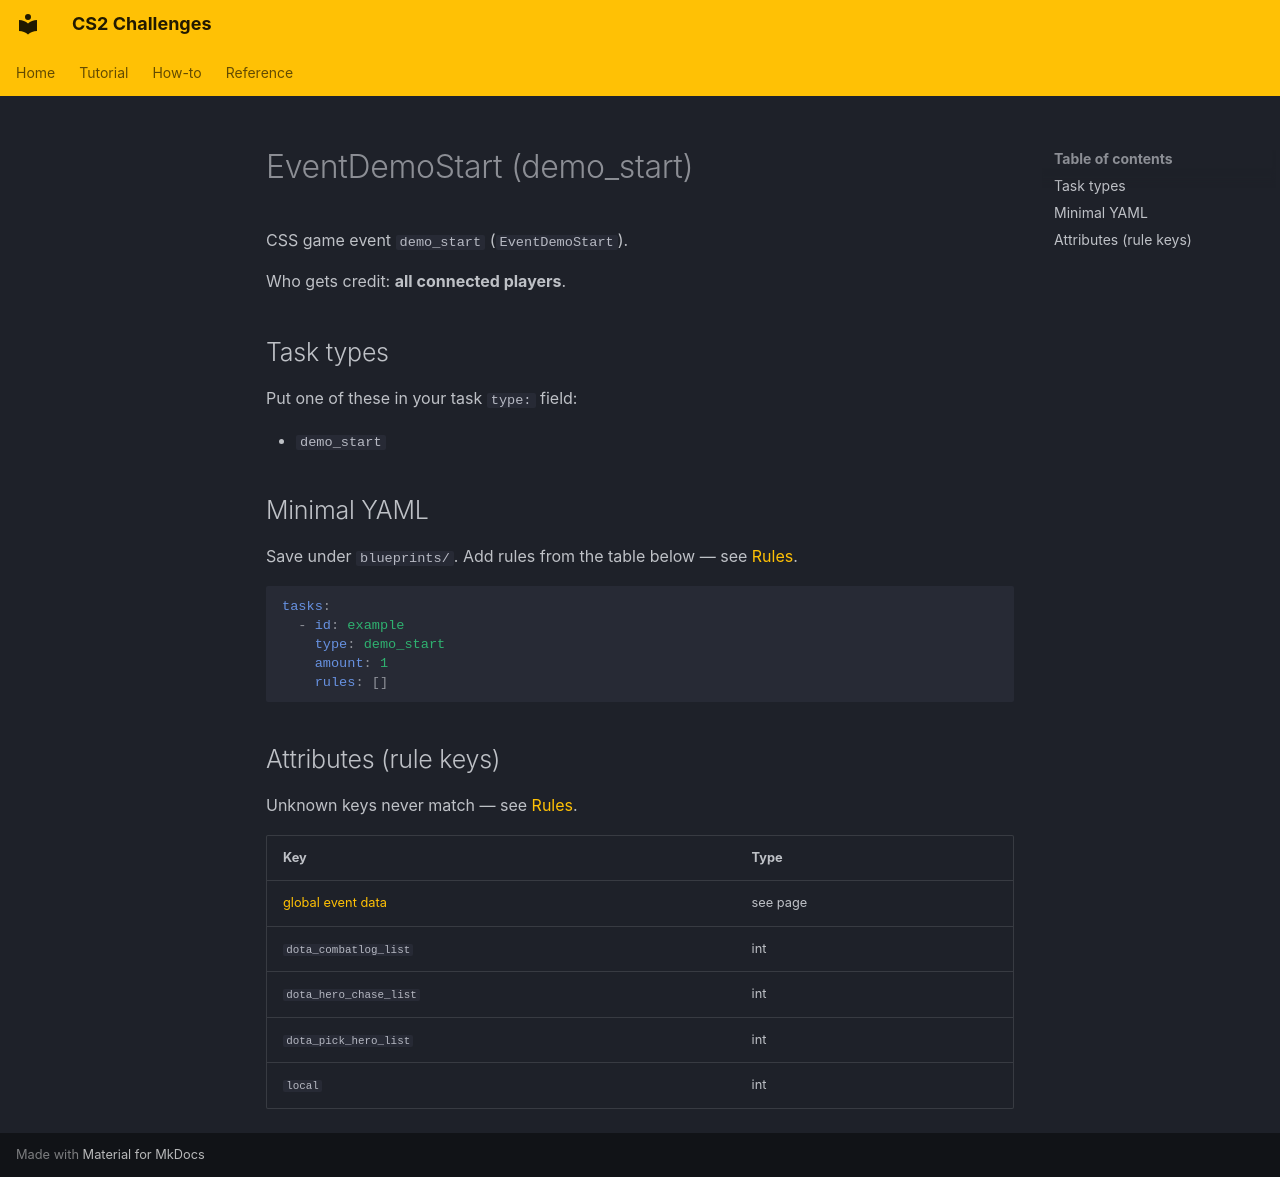

repository: Kandru/cs2-challenges · page: reference/events/EventDemoStart/index.html · generator: mkdocs

# EventDemoStart (demo_start)

CSS game event `demo_start` (`EventDemoStart`).

Who gets credit: **all connected players**.

## Task types

Put one of these in your task `type:` field:

- `demo_start`

## Minimal YAML

Save under `blueprints/`. Add rules from the table below — see [Rules](../rules.md).

```yaml
tasks:
  - id: example
    type: demo_start
    amount: 1
    rules: []
```

## Attributes (rule keys)

Unknown keys never match — see [Rules](../rules.md).

| Key | Type |
|-----|------|
| [global event data](../../rules/GlobalEventData.md) | see page |
| `dota_combatlog_list` | int |
| `dota_hero_chase_list` | int |
| `dota_pick_hero_list` | int |
| `local` | int |
